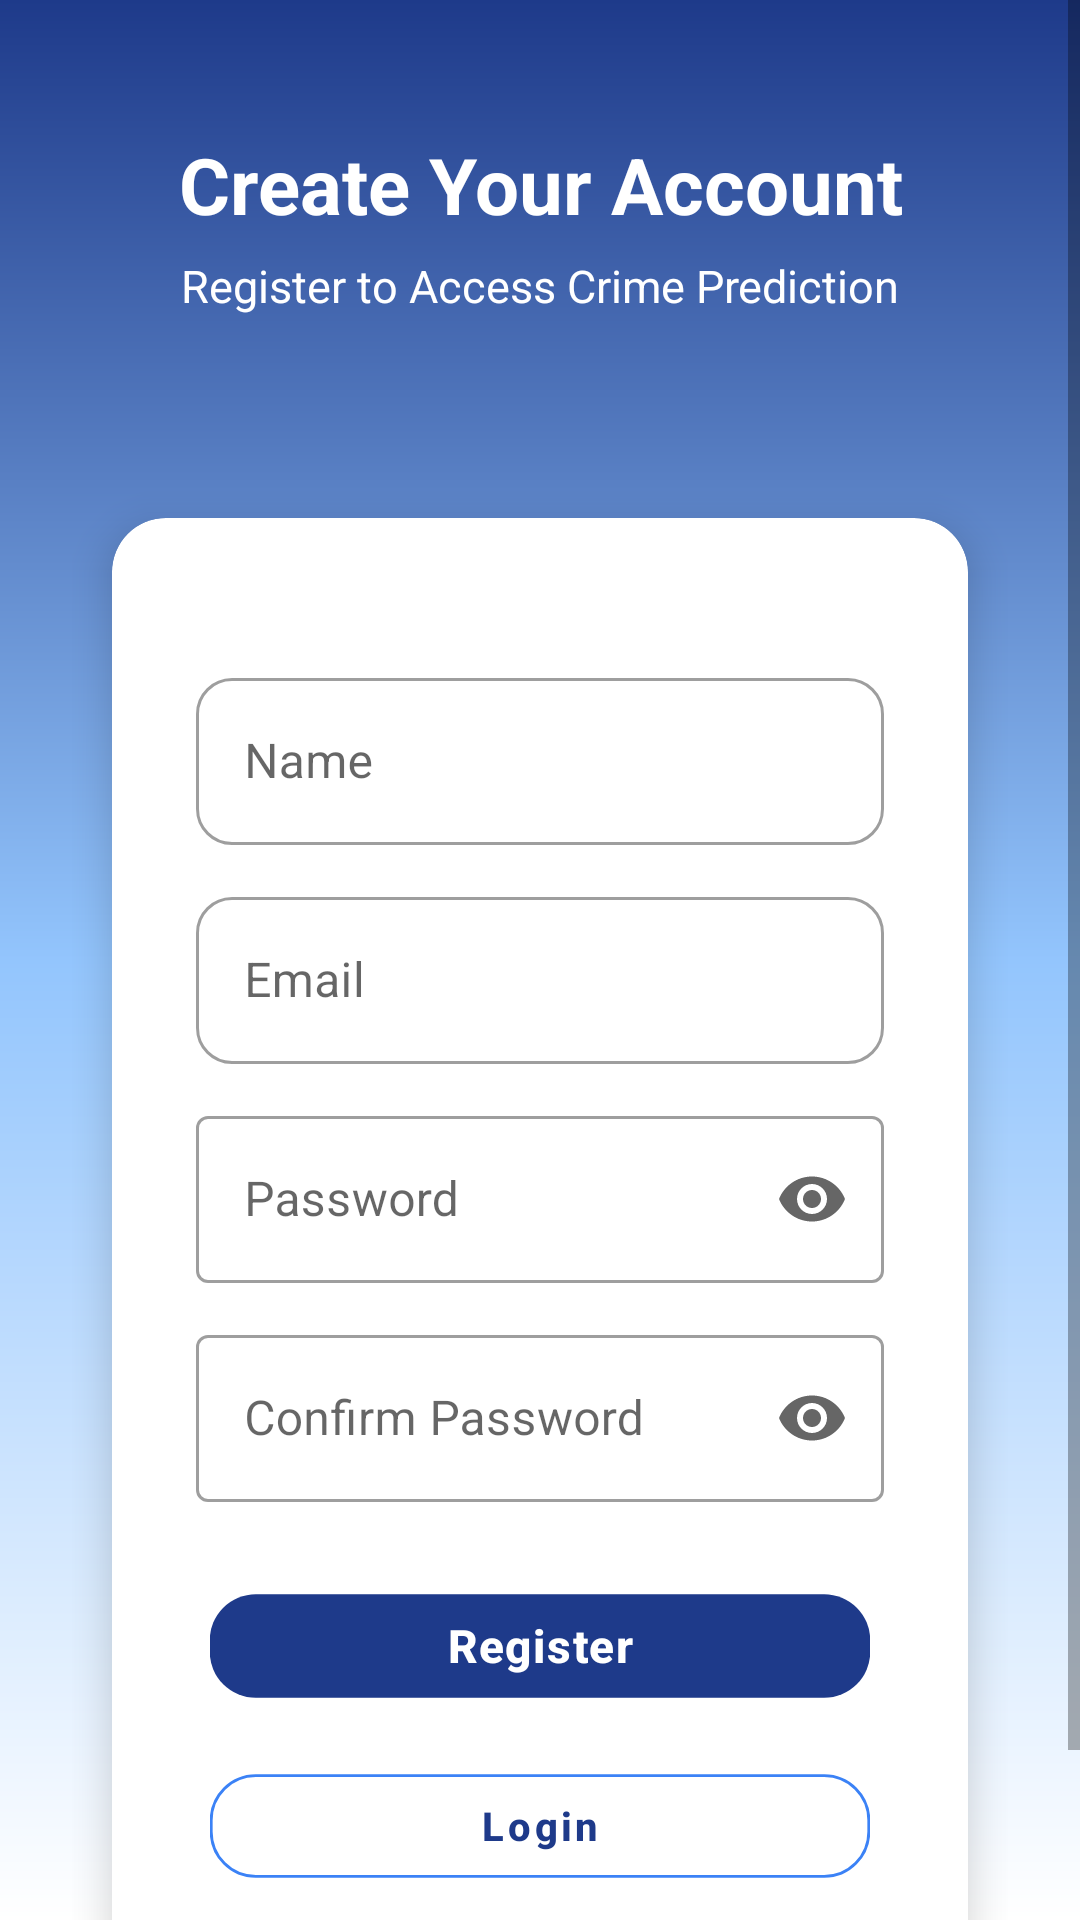

Reconstruct the res/layout file that produces this screen, plus the resources it refers to.
<!-- AndroidManifest.xml: application theme Theme.CrimePredictionApp -->
<!-- res/layout/activity_register.xml -->
<?xml version="1.0" encoding="utf-8"?>
<ScrollView
    xmlns:android="http://schemas.android.com/apk/res/android"
    xmlns:app="http://schemas.android.com/apk/res-auto"
    android:layout_width="match_parent"
    android:layout_height="match_parent"
    android:background="@drawable/bg_dashboard"
    android:fillViewport="true">

    <LinearLayout
        android:layout_width="match_parent"
        android:layout_height="wrap_content"
        android:orientation="vertical"
        android:padding="24dp">

        
        <TextView
            android:id="@+id/registerHeader"
            android:layout_width="match_parent"
            android:layout_height="wrap_content"
            android:text="Create Your Account"
            android:textSize="26sp"
            android:textStyle="bold"
            android:textColor="@color/white"
            android:gravity="center"
            android:layout_marginTop="20dp"/>

        <TextView
            android:id="@+id/registerSubHeader"
            android:layout_width="match_parent"
            android:layout_height="wrap_content"
            android:text="Register to Access Crime Prediction"
            android:textSize="15sp"
            android:textColor="@color/white"
            android:gravity="center"
            android:layout_marginTop="6dp"
            android:layout_marginBottom="10dp"/>

        <com.google.android.material.card.MaterialCardView
            android:layout_width="match_parent"
            android:layout_height="wrap_content"
            style="@style/Widget.CrimeApp.Card"
            app:cardBackgroundColor="@color/white"
            android:layout_marginTop="40dp">

            <LinearLayout
                android:layout_width="match_parent"
                android:layout_height="wrap_content"
                android:orientation="vertical"
                android:padding="28dp">


                

                <com.google.android.material.textfield.TextInputLayout
                    android:id="@+id/nameLayout"
                    style="@style/Widget.MaterialComponents.TextInputLayout.OutlinedBox"
                    android:layout_width="match_parent"
                    android:layout_height="wrap_content"
                    android:layout_marginTop="20dp"
                    android:hint="@string/name"
                    app:boxCornerRadiusBottomEnd="12dp"
                    app:boxCornerRadiusBottomStart="12dp"
                    app:boxCornerRadiusTopEnd="12dp"
                    app:boxCornerRadiusTopStart="12dp">

                    <com.google.android.material.textfield.TextInputEditText
                        android:id="@+id/editName"
                        android:layout_width="match_parent"
                        android:layout_height="wrap_content"
                        android:inputType="textPersonName" />
                </com.google.android.material.textfield.TextInputLayout>

                <com.google.android.material.textfield.TextInputLayout
                    android:id="@+id/emailLayout"
                    style="@style/Widget.MaterialComponents.TextInputLayout.OutlinedBox"
                    android:layout_width="match_parent"
                    android:layout_height="wrap_content"
                    android:layout_marginTop="12dp"
                    android:hint="@string/email"
                    app:boxCornerRadiusBottomEnd="12dp"
                    app:boxCornerRadiusBottomStart="12dp"
                    app:boxCornerRadiusTopEnd="12dp"
                    app:boxCornerRadiusTopStart="12dp">

                    <com.google.android.material.textfield.TextInputEditText
                        android:id="@+id/editEmail"
                        android:layout_width="match_parent"
                        android:layout_height="wrap_content"
                        android:inputType="textEmailAddress" />
                </com.google.android.material.textfield.TextInputLayout>

                <com.google.android.material.textfield.TextInputLayout
                    android:id="@+id/passwordLayout"
                    style="@style/Widget.MaterialComponents.TextInputLayout.OutlinedBox"
                    android:layout_width="match_parent"
                    android:layout_height="wrap_content"
                    android:layout_marginTop="12dp"
                    android:hint="@string/password"
                    app:endIconMode="password_toggle">

                    <com.google.android.material.textfield.TextInputEditText
                        android:id="@+id/editPassword"
                        android:layout_width="match_parent"
                        android:layout_height="wrap_content"
                        android:inputType="textPassword"
                        app:endIconMode="password_toggle"
                        app:errorEnabled="false"/>
                </com.google.android.material.textfield.TextInputLayout>

                <com.google.android.material.textfield.TextInputLayout
                    android:id="@+id/confirmPasswordLayout"
                    style="@style/Widget.MaterialComponents.TextInputLayout.OutlinedBox"
                    android:layout_width="match_parent"
                    android:layout_height="wrap_content"
                    android:layout_marginTop="12dp"
                    android:hint="@string/confirm_password"
                    app:endIconMode="password_toggle">

                    <com.google.android.material.textfield.TextInputEditText
                        android:id="@+id/editConfirmPassword"
                        android:layout_width="match_parent"
                        android:layout_height="wrap_content"
                        android:inputType="textPassword"
                        app:endIconMode="password_toggle"
                        app:errorEnabled="false"/>
                </com.google.android.material.textfield.TextInputLayout>

                <TextView
                    android:id="@+id/textError"
                    android:layout_width="match_parent"
                    android:layout_height="wrap_content"
                    android:layout_marginTop="8dp"
                    android:textColor="@color/risk_high"
                    android:visibility="gone"
                    android:textSize="14sp" />

                <com.google.android.material.button.MaterialButton
                    android:id="@+id/btnRegister"
                    android:layout_width="match_parent"
                    android:layout_height="wrap_content"
                    style="@style/Widget.CrimeApp.Button.Primary"
                    android:layout_marginTop="24dp"
                    android:text="@string/register"
                    android:stateListAnimator="@animator/button_press_state" />

                <com.google.android.material.button.MaterialButton
                    android:id="@+id/btnGoToLogin"
                    android:layout_width="match_parent"
                    android:layout_height="wrap_content"
                    android:layout_marginTop="12dp"
                    android:text="@string/login"
                    style="@style/Widget.CrimeApp.Button.Outline"
                    android:stateListAnimator="@animator/button_press_state" />

                <ProgressBar
                    android:id="@+id/progressBar"
                    android:layout_width="wrap_content"
                    android:layout_height="wrap_content"
                    android:layout_gravity="center_horizontal"
                    android:layout_marginTop="16dp"
                    android:visibility="gone"/>
            </LinearLayout>
        </com.google.android.material.card.MaterialCardView>
    </LinearLayout>
</ScrollView>
<!-- resources referenced by this layout -->
<resources>
  <color name="risk_high">#EF4444</color>
  <color name="white">#FFFFFF</color>
  <!-- drawable bg_dashboard (drawable) -->
  <?xml version="1.0" encoding="utf-8"?>
  <shape xmlns:android="http://schemas.android.com/apk/res/android">
  
      <gradient
          android:type="linear"
          android:angle="270"
          android:startColor="#1E3A8A"
          android:centerColor="#93C5FD"
          android:endColor="#FFFFFF" />
  
  </shape>
  <string name="confirm_password">Confirm Password</string>
  <string name="email">Email</string>
  <string name="login">Login</string>
  <string name="name">Name</string>
  <string name="password">Password</string>
  <string name="register">Register</string>
  <style name="Widget.CrimeApp.Button.Outline" parent="Widget.MaterialComponents.Button.OutlinedButton">
          <item name="android:layout_height">48dp</item>
          <item name="cornerRadius">16dp</item>
          <item name="android:textAllCaps">false</item>
          <item name="android:textStyle">bold</item>
          <item name="android:textSize">14sp</item>
          <item name="strokeColor">@color/secondary</item>
          <item name="rippleColor">@color/secondary</item>
      </style>
  <style name="Widget.CrimeApp.Button.Primary" parent="Widget.MaterialComponents.Button">
          <item name="android:layout_height">56dp</item>
          <item name="cornerRadius">16dp</item>
          <item name="android:textAllCaps">false</item>
          <item name="android:textStyle">bold</item>
          <item name="android:textSize">16sp</item>
          <item name="backgroundTint">@color/primary</item>
          <item name="android:letterSpacing">0.03</item>
          <item name="rippleColor">@color/secondary</item>
      </style>
  <style name="Widget.CrimeApp.Card" parent="Widget.MaterialComponents.CardView">
          <item name="cardCornerRadius">18dp</item>
          <item name="cardElevation">8dp</item>
          <item name="cardUseCompatPadding">true</item>
          <item name="cardPreventCornerOverlap">true</item>
      </style>
  <style name="Theme.CrimePredictionApp" parent="Theme.MaterialComponents.Light.NoActionBar">
          <item name="colorPrimary">@color/primary</item>
          <item name="colorPrimaryVariant">@color/primary_dark</item>
          <item name="colorOnPrimary">@color/white</item>
          <item name="colorSecondary">@color/secondary</item>
          <item name="colorSecondaryVariant">@color/accent</item>
          <item name="colorOnSecondary">@color/white</item>
          <item name="android:statusBarColor">@color/primary_dark</item>
          <item name="android:windowBackground">@color/background</item>
          <item name="android:textColorPrimary">@color/text_primary</item>
          
          <item name="windowActionBar">false</item>
          <item name="windowNoTitle">true</item>
      </style>
  <color name="secondary">#3B82F6</color>
  <color name="primary">#1E3A8A</color>
  <color name="primary_dark">#1E3A5F</color>
  <color name="accent">#F97316</color>
  <color name="background">#F3F4F6</color>
  <color name="text_primary">#111827</color>
</resources>
